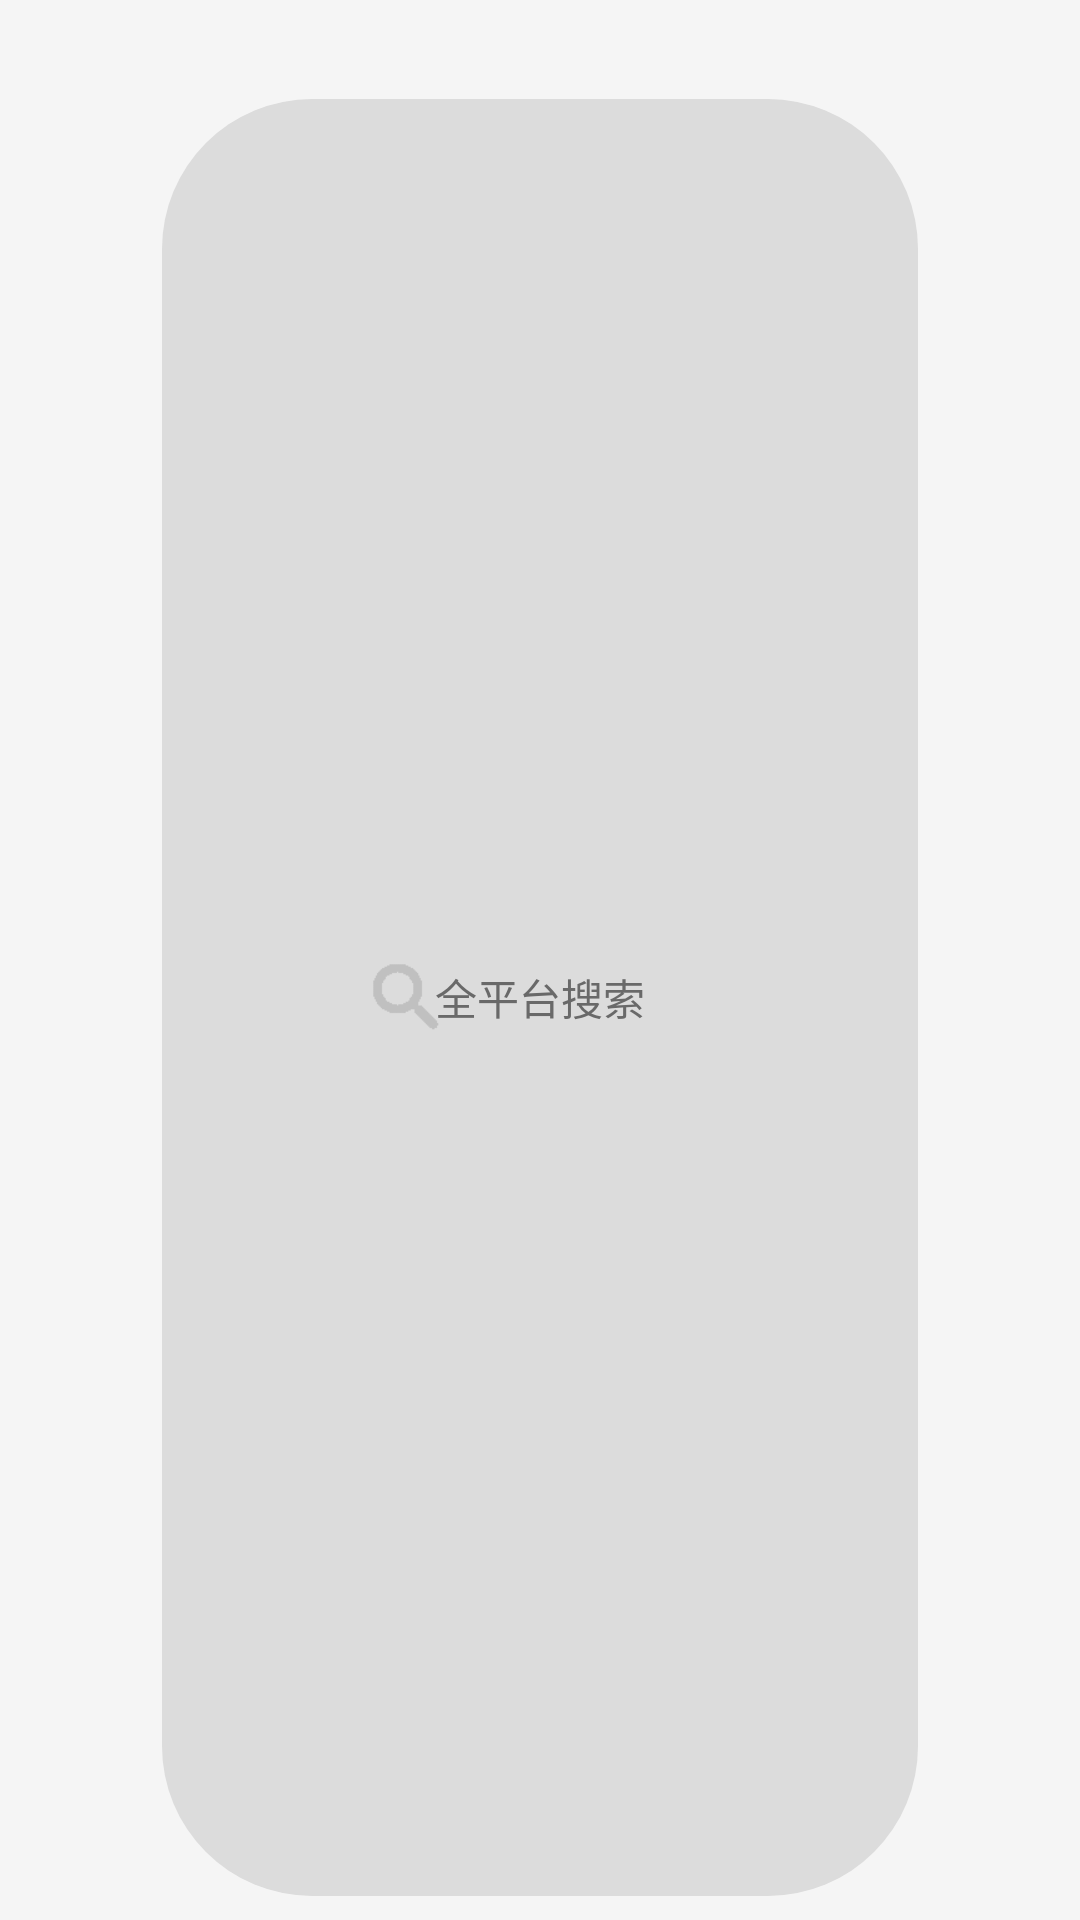

The Android layout XML behind this screen, and the referenced resources:
<!-- AndroidManifest.xml: application theme AppTheme -->
<!-- res/layout/top_bar_layout.xml -->
<?xml version="1.0" encoding="utf-8"?>
<layout xmlns:android="http://schemas.android.com/apk/res/android"
    xmlns:app="http://schemas.android.com/apk/res-auto">

    <data>

        <variable
            name="ClickHandle"
            type="com.poor.android.view.fragment.FindFragment.ClickHandle" />
    </data>

    <LinearLayout
        android:layout_width="match_parent"
        android:layout_height="@dimen/top_bar_height"
        android:background="@color/whitesmoke"
        android:gravity="center_vertical"
        android:orientation="horizontal"
        android:paddingTop="33dp"
        android:paddingHorizontal="@dimen/top_bar_padding"
        android:paddingBottom="@dimen/top_bar_padding">

        <ImageView
            android:id="@+id/icon_menu"
            android:layout_width="@dimen/icon_size"
            android:layout_height="@dimen/icon_size"
            android:src="@mipmap/icon_menu" />

        <androidx.constraintlayout.widget.ConstraintLayout
            android:id="@+id/search_et_layout"
            android:layout_width="0dp"
            android:layout_height="match_parent"
            android:layout_marginHorizontal="@dimen/margin_size"
            android:layout_weight="1">

            <TextView
                android:id="@+id/search_all_platform_tv"
                android:layout_width="match_parent"
                android:layout_height="match_parent"
                android:background="@drawable/top_search_tv_bg"
                android:gravity="center"
                android:text="@string/search_all_platform_text"
                android:onClick="@{ClickHandle::onSearchETClick}"
                android:textColor="@color/dimgray"
                android:textSize="@dimen/play_song_title_size" />

            <ImageView
                android:layout_width="@dimen/icon_size"
                android:layout_height="@dimen/icon_size"
                android:src="@mipmap/icon_search_top"
                app:layout_constraintBottom_toBottomOf="@+id/search_all_platform_tv"
                app:layout_constraintEnd_toEndOf="@+id/search_all_platform_tv"
                app:layout_constraintHorizontal_bias="0.3"
                app:layout_constraintStart_toStartOf="@+id/search_all_platform_tv"
                app:layout_constraintTop_toTopOf="@+id/search_all_platform_tv" />
        </androidx.constraintlayout.widget.ConstraintLayout>

        <ImageView
            android:id="@+id/icon_share"
            android:layout_width="@dimen/icon_size"
            android:layout_height="@dimen/icon_size"
            android:src="@mipmap/icon_share" />
    </LinearLayout>
</layout>
<!-- resources referenced by this layout -->
<resources>
  <color name="dimgray">#696969</color>
  <color name="whitesmoke">#F5F5F5</color>
  <dimen name="icon_size">30dp</dimen>
  <dimen name="margin_size">16dp</dimen>
  <dimen name="play_song_title_size">14sp</dimen>
  <dimen name="top_bar_height">81dp</dimen>
  <dimen name="top_bar_padding">8dp</dimen>
  <!-- drawable top_search_tv_bg (drawable) -->
  <?xml version="1.0" encoding="utf-8"?>
  <shape xmlns:android="http://schemas.android.com/apk/res/android">
  
      <solid android:color="@color/gainsboro" />
      <corners android:radius="50dp" />
  </shape>
  <!-- mipmap icon_search_top: png bitmap (mipmap-hdpi, 2206 bytes) -->
  <string name="search_all_platform_text">全平台搜索</string>
  <style name="AppTheme" parent="Theme.MaterialComponents.NoActionBar">
          <item name="android:windowTranslucentStatus">true</item>
      </style>
  <color name="gainsboro">#DCDCDC</color>
</resources>
